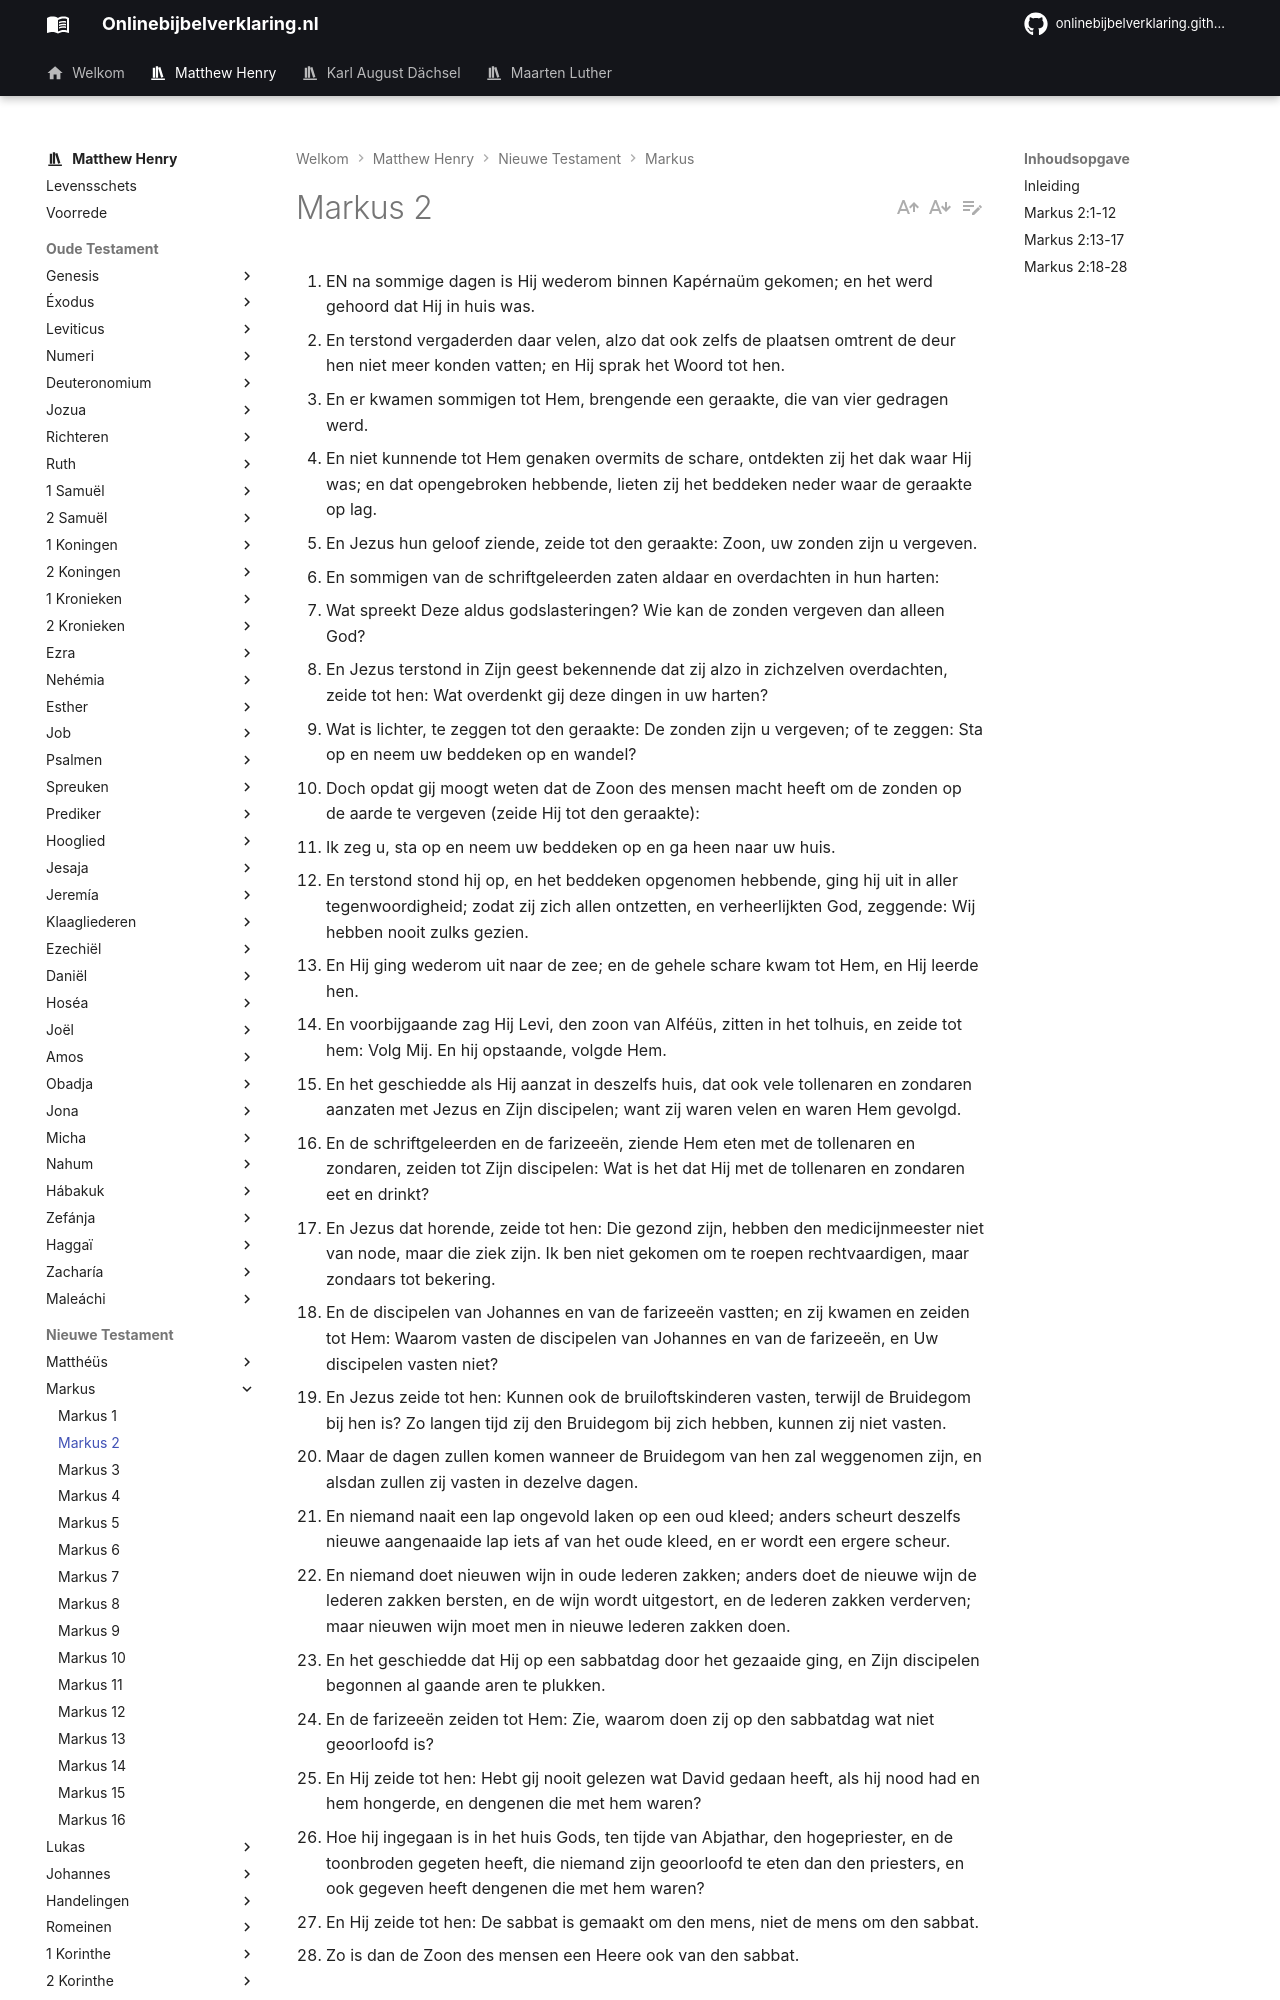

repository: onlinebijbelverklaring/dev-preview · page: matthewhenry/Markus/Markus2/index.html · generator: mkdocs

1. EN na sommige dagen is Hij wederom binnen Kapérnaüm gekomen; en het werd gehoord dat Hij in huis was.
2. En terstond vergaderden daar velen, alzo dat ook zelfs de plaatsen omtrent de deur hen niet meer konden vatten; en Hij sprak het Woord tot hen.
3. En er kwamen sommigen tot Hem, brengende een geraakte, die van vier gedragen werd.
4. En niet kunnende tot Hem genaken overmits de schare, ontdekten zij het dak waar Hij was; en dat opengebroken hebbende, lieten zij het beddeken neder waar de geraakte op lag.
5. En Jezus hun geloof ziende, zeide tot den geraakte: Zoon, uw zonden zijn u vergeven.
6. En sommigen van de schriftgeleerden zaten aldaar en overdachten in hun harten:
7. Wat spreekt Deze aldus godslasteringen? Wie kan de zonden vergeven dan alleen God?
8. En Jezus terstond in Zijn geest bekennende dat zij alzo in zichzelven overdachten, zeide tot hen: Wat overdenkt gij deze dingen in uw harten?
9. Wat is lichter, te zeggen tot den geraakte: De zonden zijn u vergeven; of te zeggen: Sta op en neem uw beddeken op en wandel?
10. Doch opdat gij moogt weten dat de Zoon des mensen macht heeft om de zonden op de aarde te vergeven (zeide Hij tot den geraakte):
11. Ik zeg u, sta op en neem uw beddeken op en ga heen naar uw huis.
12. En terstond stond hij op, en het beddeken opgenomen hebbende, ging hij uit in aller tegenwoordigheid; zodat zij zich allen ontzetten, en verheerlijkten God, zeggende: Wij hebben nooit zulks gezien.
13. En Hij ging wederom uit naar de zee; en de gehele schare kwam tot Hem, en Hij leerde hen.
14. En voorbijgaande zag Hij Levi, den zoon van Alféüs, zitten in het tolhuis, en zeide tot hem: Volg Mij. En hij opstaande, volgde Hem.
15. En het geschiedde als Hij aanzat in deszelfs huis, dat ook vele tollenaren en zondaren aanzaten met Jezus en Zijn discipelen; want zij waren velen en waren Hem gevolgd.
16. En de schriftgeleerden en de farizeeën, ziende Hem eten met de tollenaren en zondaren, zeiden tot Zijn discipelen: Wat is het dat Hij met de tollenaren en zondaren eet en drinkt?
17. En Jezus dat horende, zeide tot hen: Die gezond zijn, hebben den medicijnmeester niet van node, maar die ziek zijn. Ik ben niet gekomen om te roepen rechtvaardigen, maar zondaars tot bekering.
18. En de discipelen van Johannes en van de farizeeën vastten; en zij kwamen en zeiden tot Hem: Waarom vasten de discipelen van Johannes en van de farizeeën, en Uw discipelen vasten niet?
19. En Jezus zeide tot hen: Kunnen ook de bruiloftskinderen vasten, terwijl de Bruidegom bij hen is? Zo langen tijd zij den Bruidegom bij zich hebben, kunnen zij niet vasten.
20. Maar de dagen zullen komen wanneer de Bruidegom van hen zal weggenomen zijn, en alsdan zullen zij vasten in dezelve dagen.
21. En niemand naait een lap ongevold laken op een oud kleed; anders scheurt deszelfs nieuwe aangenaaide lap iets af van het oude kleed, en er wordt een ergere scheur.
22. En niemand doet nieuwen wijn in oude lederen zakken; anders doet de nieuwe wijn de lederen zakken bersten, en de wijn wordt uitgestort, en de lederen zakken verderven; maar nieuwen wijn moet men in nieuwe lederen zakken doen.
23. En het geschiedde dat Hij op een sabbatdag door het gezaaide ging, en Zijn discipelen begonnen al gaande aren te plukken.
24. En de farizeeën zeiden tot Hem: Zie, waarom doen zij op den sabbatdag wat niet geoorloofd is?
25. En Hij zeide tot hen: Hebt gij nooit gelezen wat David gedaan heeft, als hij nood had en hem hongerde, en dengenen die met hem waren?
26. Hoe hij ingegaan is in het huis Gods, ten tijde van Abjathar, den hogepriester, en de toonbroden gegeten heeft, die niemand zijn geoorloofd te eten dan den priesters, en ook gegeven heeft dengenen die met hem waren?
27. En Hij zeide tot hen: De sabbat is gemaakt om den mens, niet de mens om den sabbat.
28. Zo is dan de Zoon des mensen een Heere ook van den sabbat.

## Inleiding

In dit hoofdstuk hebben wij:  
I. Christus genezing van een geraakte, vers 1-12.  
II. Zijn roeping van Matthéüs uit het tolhuis, en Zijn eten bij die gelegenheid met tollenaren en zondaren, en hoe Hij deze zijn handelwijze rechtvaardigt, vers 13-17.  
III. Zijn rechtvaardiging van Zijn discipelen, dat zij niet zo dikwijls vastten als die der Farizeeën, vers 18-22.  
IV. Zijn rechtvaardiging van hen, ten opzichte van hun plukken van korenaren op de sabbatdag, vers 23-28.  
Hetgeen wij alles reeds gehad hebben in Matthéüs 9 en 12.
